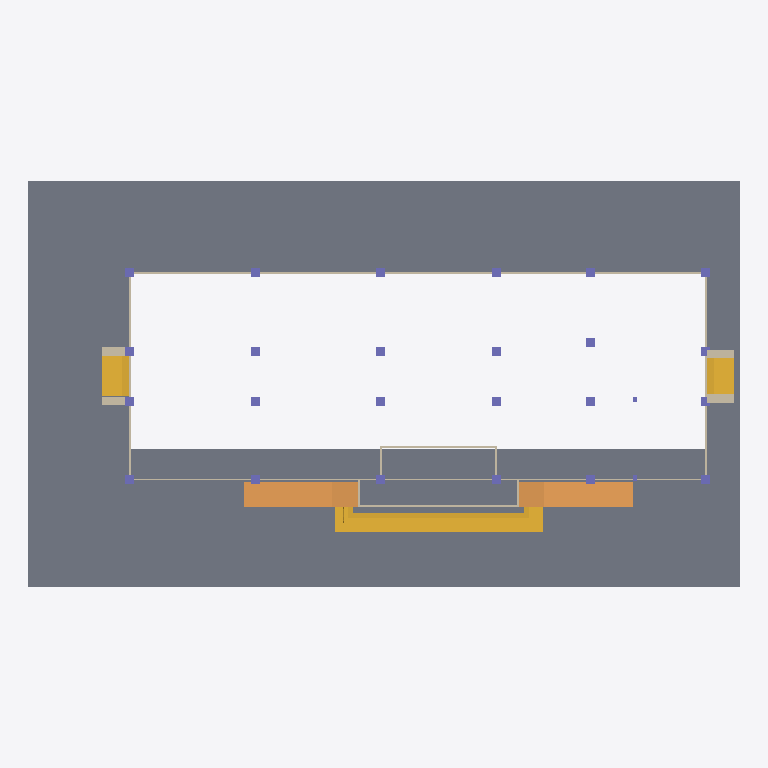
Plan cut of the same IFC building model at storey 'MÓNG' (level -1.50 m, cut at -0.10 m), seen from above with north up, elements coloured by IFC class: 24 columns (violet), 14 walls (beige), 3 stairs (yellow), 2 ramps (orange), 1 slab (grey). Cut surfaces are drawn darker.
Extent 48.1 m × 27.5 m × 15.2 m (x, y, z). Storeys (7): MÓNG at -1.50 m; NỀN SÂN at -0.45 m; TẦNG 1 at 0.00 m; TẦNG 2 at 3.60 m; TẦNG 3 at 7.20 m; TẦNG 4 at 10.80 m; TẦNG TUM at 14.40 m. Elements (159): 76 IfcWallStandardCase, 27 IfcColumn, 24 IfcDoor, 12 IfcBeam, 9 IfcWindow, 5 IfcStair, 3 IfcSlab, 2 IfcRamp, 1 IfcCovering.

HEADER;
FILE_DESCRIPTION(('ViewDefinition [CoordinationView_V2.0]','RevitIdentifiers [VersionGUID: 699c5630-4406-4761-b642-b49b51331879, NumberOfSaves: 108]','CoordinateReference [CoordinateBase: Shared Coordinates]'),'2;1');
FILE_NAME('0001','2026-02-06T12:04:41+07:00',(''),(''),'ODA SDAI 23.12','Autodesk Revit 24.0.4.427 (ENU) - IFC 24.0.4.427','');
FILE_SCHEMA(('IFC2X3'));
ENDSEC;
DATA;
#90=IFCPROJECT('1cMeKfBwvFVxMnkn$urP74',#18,'0001',$,$,'NHÀ PHỐ 3 TẦNG','Project Status',(#85),#82);
#125=IFCSITE('1cMeKfBwvFVxMnkn$urP76',#18,'Default',$,$,#124,$,$,.ELEMENT.,(42,21,31,181945),(-71,-3,-24,-263305),0.0,$,$);
#95=IFCBUILDING('1cMeKfBwvFVxMnkn$urP75',#18,'',$,$,#93,$,'',.ELEMENT.,$,$,#94);
#99=IFCBUILDINGSTOREY('2wI_SOJ9L4Rwyl6gVVnaEf',#18,'MÓNG',$,'Level:8mm Head',#98,$,'MÓNG',.ELEMENT.,-1500.0);
#103=IFCBUILDINGSTOREY('1EjKIZ_qP31fkcWM8igZ0p',#18,'NỀN SÂN',$,'Level:8mm Head',#102,$,'NỀN SÂN',.ELEMENT.,-450.00000000000006);
#106=IFCBUILDINGSTOREY('3Aw$FV5MbAufEo59pkoNgA',#18,'TẦNG 1',$,'Level:8mm Head',#105,$,'TẦNG 1',.ELEMENT.,0.0);
#110=IFCBUILDINGSTOREY('3kSL0VGKv3gxJCujeqtuJj',#18,'TẦNG 2',$,'Level:8mm Head',#109,$,'TẦNG 2',.ELEMENT.,3600.0000000000005);
#114=IFCBUILDINGSTOREY('2wI_SOJ9L4Rwyl6gVVnaD2',#18,'TẦNG 3',$,'Level:8mm Head',#113,$,'TẦNG 3',.ELEMENT.,7200.000000000001);
#118=IFCBUILDINGSTOREY('3lTuts6FD0zvemMpFO2Zf8',#18,'TẦNG 4',$,'Level:8mm Head',#117,$,'TẦNG 4',.ELEMENT.,10800.0);
#122=IFCBUILDINGSTOREY('38iC69LT16IvzjL1FbjsuN',#18,'TẦNG TUM',$,'Level:8mm Head',#121,$,'TẦNG TUM',.ELEMENT.,14400.000000000002);
#154=IFCSLAB('0D2Na7XP17MfmFoYEiLmow',#18,'Floor:VNT_A_Fi_T50_400x400:373499',$,'Floor:VNT_A_Fi_T50_400x400',#130,#149,'373499',.FLOOR.);
#41550=IFCSTAIR('3_ZTW1xQ157gPo4VA86JR4',#18,'Cast-In-Place Stair:Stair:543173',$,'Cast-In-Place Stair:bactamcap',#41549,$,'543173',.STRAIGHT_RUN_STAIR.);
#53176=IFCRAMP('0gCP2RDgX2shmk7Z3q1sk7',#18,'Ramp:Ramp 1:561094',$,'Ramp:Ramp 1',#53172,#53173,'561094',.NOTDEFINED.);
#53209=IFCRAMP('0gCP2RDgX2shmk7Z3q1tPV',#18,'Ramp:Ramp 1:561694',$,'Ramp:Ramp 1',#53205,#53206,'561694',.NOTDEFINED.);
#51223=IFCSTAIR('0gCP2RDgX2shmk7Z3q1sp7',#18,'Cast-In-Place Stair:Stair:559238',$,'Cast-In-Place Stair:bactamcap',#51222,$,'559238',.STRAIGHT_RUN_STAIR.);
#41496=IFCWALLSTANDARDCASE('2h4qdlJKLDbxhOKV9Vbtsi',#18,'Basic Wall:VNT_W100_Fi2x15:528591',$,'Basic Wall:VNT_W100_Fi2x15',#41484,#41495,'528591');
#49466=IFCSTAIR('0gCP2RDgX2shmk7Z3q1v8S',#18,'Cast-In-Place Stair:Stair:554589',$,'Cast-In-Place Stair:bactamcap',#49465,$,'554589',.STRAIGHT_RUN_STAIR.);
#41446=IFCWALLSTANDARDCASE('2h4qdlJKLDbxhOKV9VbsA$',#18,'Basic Wall:VNT_W100_Fi2x15:528348',$,'Basic Wall:VNT_W100_Fi2x15',#41434,#41445,'528348');
#41346=IFCWALLSTANDARDCASE('2h4qdlJKLDbxhOKV9Vbs6z',#18,'Basic Wall:VNT_W100_Fi2x15:527582',$,'Basic Wall:VNT_W100_Fi2x15',#41334,#41345,'527582');
#41471=IFCWALLSTANDARDCASE('2h4qdlJKLDbxhOKV9VbtrO',#18,'Basic Wall:VNT_W100_Fi2x15:528443',$,'Basic Wall:VNT_W100_Fi2x15',#41459,#41470,'528443');
#49406=IFCWALLSTANDARDCASE('3_ZTW1xQ157gPo4VA86IWo',#18,'Basic Wall:VNT_W100_Fi2x15:546611',$,'Basic Wall:VNT_W100_Fi2x15',#49394,#49405,'546611');
#51210=IFCWALLSTANDARDCASE('0gCP2RDgX2shmk7Z3q1sFz',#18,'Basic Wall:600:559036',$,'Basic Wall:600',#51198,#51209,'559036');
#41396=IFCWALLSTANDARDCASE('2h4qdlJKLDbxhOKV9Vbs9C',#18,'Basic Wall:VNT_W100_Fi2x15:528175',$,'Basic Wall:VNT_W100_Fi2x15',#41384,#41395,'528175');
#51172=IFCWALLSTANDARDCASE('0gCP2RDgX2shmk7Z3q1s8d',#18,'Basic Wall:600:558694',$,'Basic Wall:600',#51160,#51171,'558694');
#53117=IFCWALLSTANDARDCASE('0gCP2RDgX2shmk7Z3q1scN',#18,'Basic Wall:600:560598',$,'Basic Wall:600',#53105,#53116,'560598');
#53142=IFCWALLSTANDARDCASE('0gCP2RDgX2shmk7Z3q1siw',#18,'Basic Wall:600:561019',$,'Basic Wall:600',#53130,#53141,'561019');
#231=IFCCOLUMN('1pHC8xjbX8GBwCBzjF8PL0',#18,'M_Concrete-Rectangular-Column:605X605:394972',$,'M_Concrete-Rectangular-Column:605X605',#230,#227,'394972');
#267=IFCCOLUMN('1pHC8xjbX8GBwCBzjF8P$c',#18,'M_Concrete-Rectangular-Column:605X605:396410',$,'M_Concrete-Rectangular-Column:605X605',#266,#263,'396410');
#333=IFCCOLUMN('1pHC8xjbX8GBwCBzjF8Px7',#18,'M_Concrete-Rectangular-Column:605X605:396635',$,'M_Concrete-Rectangular-Column:605X605',#332,#329,'396635');
#300=IFCCOLUMN('1pHC8xjbX8GBwCBzjF8PxR',#18,'M_Concrete-Rectangular-Column:605X605:396615',$,'M_Concrete-Rectangular-Column:605X605',#299,#296,'396615');
#399=IFCCOLUMN('1pHC8xjbX8GBwCBzjF8Pxj',#18,'M_Concrete-Rectangular-Column:605X605:396657',$,'M_Concrete-Rectangular-Column:605X605',#398,#395,'396657');
#366=IFCCOLUMN('1pHC8xjbX8GBwCBzjF8Pxx',#18,'M_Concrete-Rectangular-Column:605X605:396647',$,'M_Concrete-Rectangular-Column:605X605',#365,#362,'396647');
#432=IFCCOLUMN('1pHC8xjbX8GBwCBzjF8Pxd',#18,'M_Concrete-Rectangular-Column:605X605:396667',$,'M_Concrete-Rectangular-Column:605X605',#431,#428,'396667');
#641=IFCCOLUMN('1pHC8xjbX8GBwCBzjF8Pu1',#18,'M_Concrete-Rectangular-Column:605X605:396701',$,'M_Concrete-Rectangular-Column:605X605',#640,#637,'396701');
#674=IFCCOLUMN('1pHC8xjbX8GBwCBzjF8Pur',#18,'M_Concrete-Rectangular-Column:605X605:396713',$,'M_Concrete-Rectangular-Column:605X605',#673,#670,'396713');
#707=IFCCOLUMN('1pHC8xjbX8GBwCBzjF8Puf',#18,'M_Concrete-Rectangular-Column:605X605:396725',$,'M_Concrete-Rectangular-Column:605X605',#706,#703,'396725');
#773=IFCCOLUMN('1pHC8xjbX8GBwCBzjF8PvL',#18,'M_Concrete-Rectangular-Column:605X605:396745',$,'M_Concrete-Rectangular-Column:605X605',#772,#769,'396745');
#740=IFCCOLUMN('1pHC8xjbX8GBwCBzjF8PvT',#18,'M_Concrete-Rectangular-Column:605X605:396737',$,'M_Concrete-Rectangular-Column:605X605',#739,#736,'396737');
#839=IFCCOLUMN('1pHC8xjbX8GBwCBzjF8Pv$',#18,'M_Concrete-Rectangular-Column:605X605:396771',$,'M_Concrete-Rectangular-Column:605X605',#838,#835,'396771');
#905=IFCCOLUMN('1pHC8xjbX8GBwCBzjF8Psc',#18,'M_Concrete-Rectangular-Column:605X605:396858',$,'M_Concrete-Rectangular-Column:605X605',#904,#901,'396858');
#872=IFCCOLUMN('1pHC8xjbX8GBwCBzjF8Pvp',#18,'M_Concrete-Rectangular-Column:605X605:396783',$,'M_Concrete-Rectangular-Column:605X605',#871,#868,'396783');
#971=IFCCOLUMN('1pHC8xjbX8GBwCBzjF8PsW',#18,'M_Concrete-Rectangular-Column:605X605:396860',$,'M_Concrete-Rectangular-Column:605X605',#970,#967,'396860');
#938=IFCCOLUMN('1pHC8xjbX8GBwCBzjF8Psd',#18,'M_Concrete-Rectangular-Column:605X605:396859',$,'M_Concrete-Rectangular-Column:605X605',#937,#934,'396859');
#1004=IFCCOLUMN('1pHC8xjbX8GBwCBzjF8PsX',#18,'M_Concrete-Rectangular-Column:605X605:396861',$,'M_Concrete-Rectangular-Column:605X605',#1003,#1000,'396861');
#1070=IFCCOLUMN('1pHC8xjbX8GBwCBzjF8PtG',#18,'M_Concrete-Rectangular-Column:605X605:396876',$,'M_Concrete-Rectangular-Column:605X605',#1069,#1066,'396876');
#1037=IFCCOLUMN('1pHC8xjbX8GBwCBzjF8PtN',#18,'M_Concrete-Rectangular-Column:605X605:396875',$,'M_Concrete-Rectangular-Column:605X605',#1036,#1033,'396875');
#1136=IFCCOLUMN('1pHC8xjbX8GBwCBzjF8PtI',#18,'M_Concrete-Rectangular-Column:605X605:396878',$,'M_Concrete-Rectangular-Column:605X605',#1135,#1132,'396878');
#1103=IFCCOLUMN('1pHC8xjbX8GBwCBzjF8PtH',#18,'M_Concrete-Rectangular-Column:605X605:396877',$,'M_Concrete-Rectangular-Column:605X605',#1102,#1099,'396877');
#520=IFCCOLUMN('1pHC8xjbX8GBwCBzjF8PuL',#18,'M_Concrete-Rectangular-Column:605X605:396681',$,'M_Concrete-Rectangular-Column:605X605',#519,#516,'396681');
#608=IFCCOLUMN('1pHC8xjbX8GBwCBzjF8PuF',#18,'M_Concrete-Rectangular-Column:605X605:396691',$,'M_Concrete-Rectangular-Column:605X605',#607,#604,'396691');
#41371=IFCWALLSTANDARDCASE('2h4qdlJKLDbxhOKV9VbsEI',#18,'Basic Wall:VNT_W100_Fi2x15:528113',$,'Basic Wall:VNT_W100_Fi2x15',#41359,#41370,'528113');
#41421=IFCWALLSTANDARDCASE('2h4qdlJKLDbxhOKV9Vbs8y',#18,'Basic Wall:VNT_W100_Fi2x15:528223',$,'Basic Wall:VNT_W100_Fi2x15',#41409,#41420,'528223');
#49381=IFCWALLSTANDARDCASE('3_ZTW1xQ157gPo4VA86IcC',#18,'Basic Wall:VNT_W100_Fi2x15:546445',$,'Basic Wall:VNT_W100_Fi2x15',#49369,#49380,'546445');
#49431=IFCWALLSTANDARDCASE('3_ZTW1xQ157gPo4VA86IY9',#18,'Basic Wall:VNT_W100_Fi2x15:546696',$,'Basic Wall:VNT_W100_Fi2x15',#49419,#49430,'546696');
ENDSEC;
